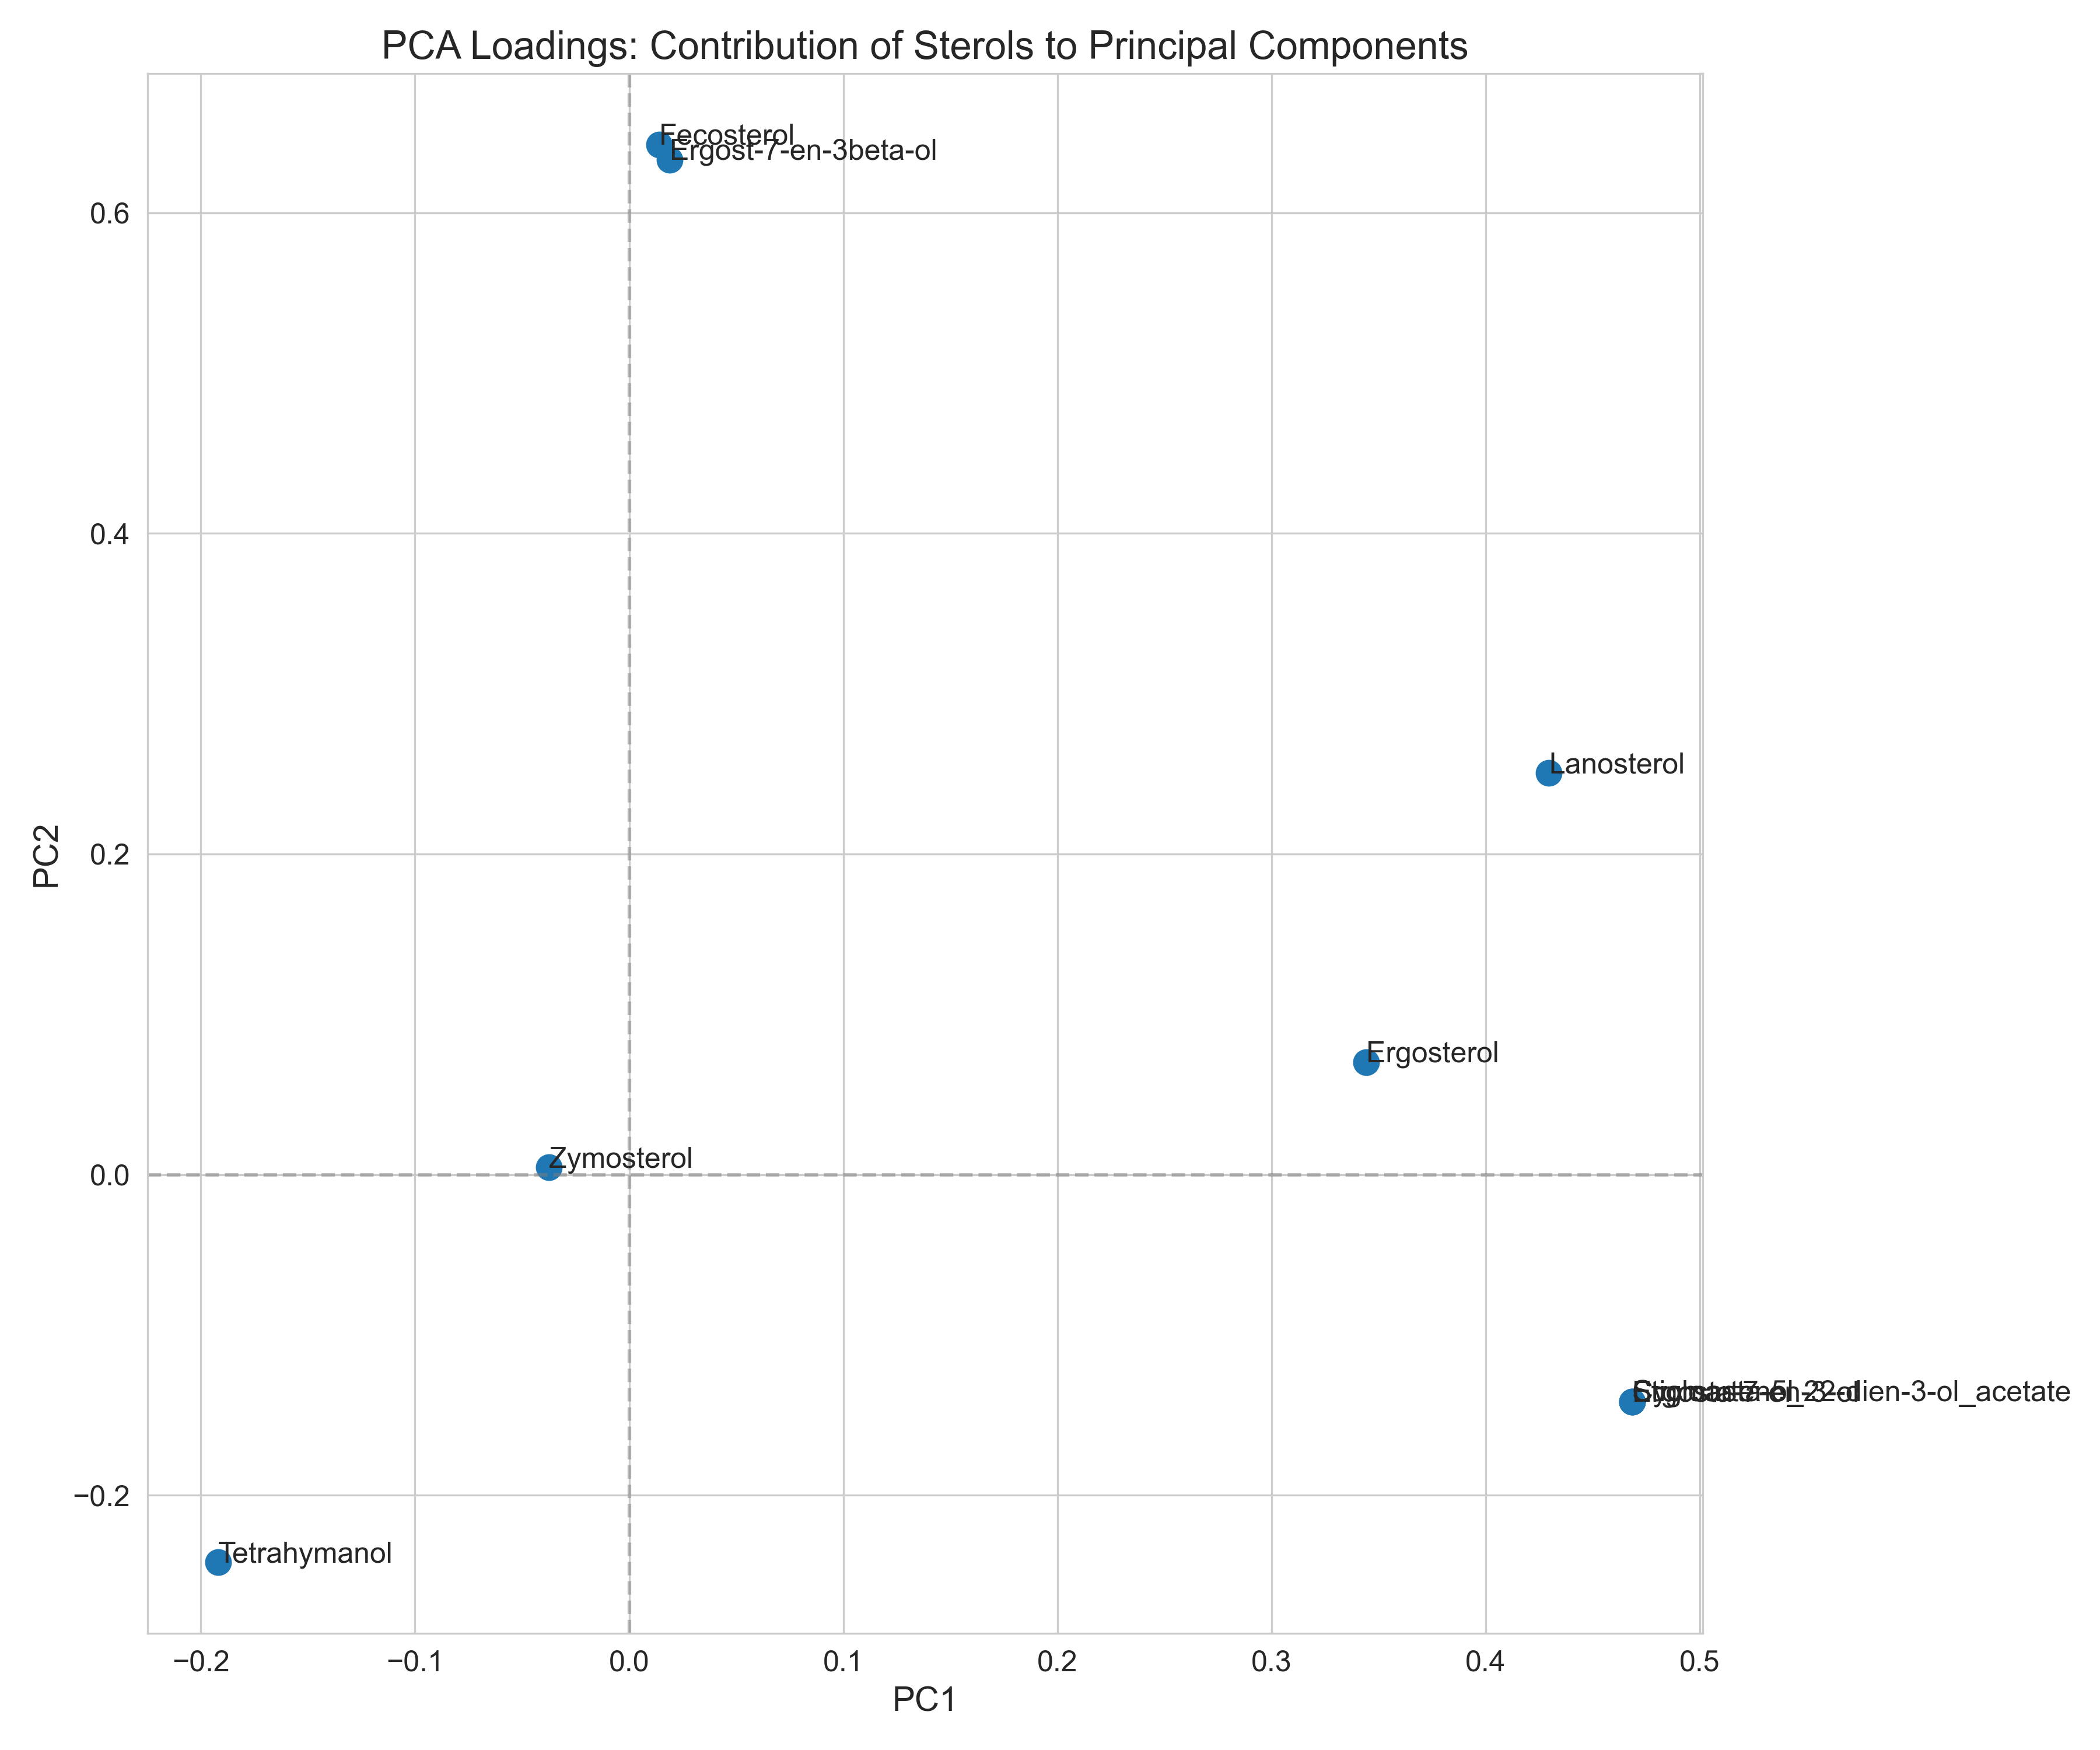

The file beside this chart, header and first rows:
sterol, PC1, PC2
Cycloartenol, 0.4684, -0.1416
Ergost-7-en-3beta-ol, 0.01897, 0.6331
Ergosta-7-en-3-ol, 0.4684, -0.1416
Ergosterol, 0.3442, 0.07014
Fecosterol, 0.0141, 0.6426
Lanosterol, 0.4296, 0.2504
Stigmasta-5_22-dien-3-ol_acetate, 0.4684, -0.1416
Tetrahymanol, -0.192, -0.2418
Zymosterol, -0.03744, 0.004393
